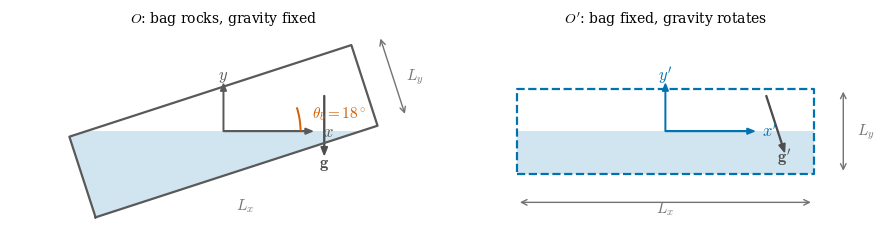

Here is the Python script that generated this plot: (Note: this script raises an exception after producing the figure.)
"""Replica of Kim et al. (2024) Fig. 1 -- the two frames of reference.

The inertial frame O, in which the bag rocks, and the non-inertial frame O' in
which it is stationary and gravity swings instead. This is the geometric
statement the whole solver rests on: BioReactor.c never moves the embedded
boundary, it rotates the body force, and Kim's Fig. 1 is the picture of why
those are the same problem.

A schematic, not a result -- every number in it is a parameter, so it is drawn
from the same params.json the runs use rather than from any output. If the
geometry in that file ever stops matching this drawing, the drawing is the one
that is wrong.

Usage:  uv run python scripts/figures/plot_fig1.py [theta_deg]
"""
from __future__ import annotations

import math
import sys
from pathlib import Path

import matplotlib
matplotlib.use("Agg")
import matplotlib.pyplot as plt
import numpy as np
from matplotlib.patches import Arc, FancyArrow, Rectangle

ROOT = Path("/oscar/data/dharri15/eaguerov/Github/multi-fidelity-bioreactor")
OUT = ROOT / "experiments/kimetal2024/figure_replicas/replicated_Fig01.png"

plt.rcParams.update({
    "mathtext.fontset": "cm", "font.family": "serif", "axes.linewidth": 1.2,
})

L_X, L_Y = 1.0, 0.286      # bag width and height, normalised by L_b
FILL = 0.5


def _bag(ax, theta_deg: float, edge: str, ls: str, label: str,
         water_level: bool = False):
    """The bag outline and its water, rotated by theta about the origin.

    `water_level` draws the surface HORIZONTAL and clipped to the tilted bag,
    which is what the inertial frame shows: there the bag rocks and gravity
    does not, so the water stays level. Rotating the water with the bag would
    draw the non-inertial picture inside the inertial panel and contradict the
    one thing the figure exists to say.
    """
    th = math.radians(theta_deg)
    R = np.array([[math.cos(th), -math.sin(th)],
                  [math.sin(th), math.cos(th)]])
    corners = np.array([[-L_X / 2, -L_Y / 2], [L_X / 2, -L_Y / 2],
                        [L_X / 2, L_Y / 2], [-L_X / 2, L_Y / 2],
                        [-L_X / 2, -L_Y / 2]])
    water = np.array([[-L_X / 2, -L_Y / 2], [L_X / 2, -L_Y / 2],
                      [L_X / 2, -L_Y / 2 + FILL * L_Y],
                      [-L_X / 2, -L_Y / 2 + FILL * L_Y],
                      [-L_X / 2, -L_Y / 2]])
    c = corners @ R.T
    ax.plot(c[:, 0], c[:, 1], color=edge, ls=ls, lw=1.6, label=label)
    if water_level:
        # Level surface at the fill height, clipped to the tilted bag.
        y_s = -L_Y / 2 + FILL * L_Y
        patch = plt.Polygon(c[:-1], closed=True, facecolor="none",
                            edgecolor="none")
        ax.add_patch(patch)
        band = ax.fill_between([-1.0, 1.0], -1.0, y_s, color="#0072B2",
                               alpha=0.18, lw=0)
        band.set_clip_path(patch)
    else:
        w = water @ R.T
        ax.fill(w[:, 0], w[:, 1], color="#0072B2", alpha=0.18, lw=0)
    return R


def _axes_pair(ax, R, colour, primed: bool):
    o = np.zeros(2)
    for vec, name in ((np.array([0.30, 0.0]), "x"), (np.array([0.0, 0.16]), "y")):
        v = R @ vec
        ax.add_patch(FancyArrow(o[0], o[1], v[0], v[1], width=0.002,
                                head_width=0.02, head_length=0.025,
                                color=colour, length_includes_head=True))
        tag = rf"${name}'$" if primed else rf"${name}$"
        ax.annotate(tag, xy=(v[0] * 1.18, v[1] * 1.18), color=colour,
                    fontsize=12, ha="center", va="center")


def panel(ax, theta_deg: float, non_inertial: bool):
    if non_inertial:
        # The bag is stationary; gravity swings by -theta instead.
        R = _bag(ax, 0.0, "#0072B2", "--", r"$O'$ (non-inertial)")
        _axes_pair(ax, np.eye(2), "#0072B2", primed=True)
        g = np.array([math.sin(math.radians(theta_deg)),
                      -math.cos(math.radians(theta_deg))]) * 0.20
        ax.add_patch(FancyArrow(0.34, 0.12, g[0], g[1], width=0.003,
                                head_width=0.022, head_length=0.028,
                                color="0.3", length_includes_head=True))
        ax.annotate(r"$\mathbf{g}'$", xy=(0.34 + g[0], 0.12 + g[1] - 0.035),
                    color="0.3", fontsize=12, ha="center")
        ax.set_title(r"$O'$: bag fixed, gravity rotates", fontsize=10)
    else:
        R = _bag(ax, theta_deg, "0.35", "-", r"$O$ (inertial)",
                 water_level=True)
        _axes_pair(ax, np.eye(2), "0.35", primed=False)
        ax.add_patch(FancyArrow(0.34, 0.12, 0.0, -0.20, width=0.003,
                                head_width=0.022, head_length=0.028,
                                color="0.3", length_includes_head=True))
        ax.annotate(r"$\mathbf{g}$", xy=(0.34, -0.12), color="0.3",
                    fontsize=12, ha="center")
        ax.add_patch(Arc((0, 0), 0.52, 0.52, theta1=0.0, theta2=theta_deg,
                         color="#D55E00", lw=1.4))
        ax.annotate(rf"$\theta_b={theta_deg:g}^\circ$", xy=(0.30, 0.045),
                    color="#D55E00", fontsize=11)
        ax.set_title(r"$O$: bag rocks, gravity fixed", fontsize=10)

    # L_x measures the BAG, so in the inertial panel it tilts with it.
    ends = np.array([[-L_X / 2, -0.24], [L_X / 2, -0.24]]) @ R.T
    ax.annotate("", xy=tuple(ends[0]), xytext=tuple(ends[1]),
                arrowprops=dict(arrowstyle="<->", color="0.45", lw=1.0))
    mid = (ends[0] + ends[1]) / 2
    ax.annotate(r"$L_x$", xy=(mid[0], mid[1] - 0.035), color="0.45",
                fontsize=11, ha="center")
    side = np.array([[0.60, -L_Y / 2], [0.60, L_Y / 2]]) @ R.T
    ax.annotate("", xy=tuple(side[0]), xytext=tuple(side[1]),
                arrowprops=dict(arrowstyle="<->", color="0.45", lw=1.0))
    smid = (side[0] + side[1]) / 2
    ax.annotate(r"$L_y$", xy=(smid[0] + 0.045, smid[1]), color="0.45",
                fontsize=11, va="center")
    ax.set_xlim(-0.72, 0.72)
    ax.set_ylim(-0.34, 0.34)
    ax.set_aspect("equal")
    ax.set_axis_off()


def main() -> None:
    theta = float(sys.argv[1]) if len(sys.argv) > 1 else 7.0
    # Drawn larger than 7 deg would read: at the real angle the two panels look
    # identical on the page, which defeats the figure. Stated, not hidden.
    theta_drawn = max(theta, 18.0)
    fig, axes = plt.subplots(1, 2, figsize=(9.0, 3.4))
    panel(axes[0], theta_drawn, non_inertial=False)
    panel(axes[1], theta_drawn, non_inertial=True)
    fig.tight_layout()
    fig.savefig(OUT, dpi=150, bbox_inches="tight")
    print(f"drawn at {theta_drawn:g} deg for legibility "
          f"(the runs use {theta:g} deg)")
    print(f"saved {OUT}")


if __name__ == "__main__":
    main()
